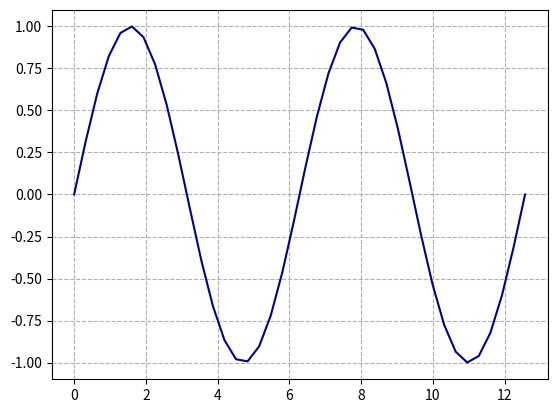

Here is the Python script that generated this plot:
#!/usr/bin/env python
'''
Listas [Python]
Ejemplos de clase
---------------------------
Autor: Inove Coding School
Version: 1.1

Descripcion:
Programa creado para mostrar ejemplos prácticos de los visto durante la clase
'''

__author__ = "Inove Coding School"
__email__ = "alumnos@inove.com.ar"
__version__ = "1.1"

import math

# from matplotlib import pyplot as plt
# import numpy as np

import numpy as np
import matplotlib.pyplot as plt


def practica_listas():
    # 1) Crear una lista que contenga los nùmeros del -10 al 10

    # La lista solicitada es una secuencia numérica ordenada, se puede
    # crear utilizando range

    lista1 = []  # Lista vacia

    # Crear una lista de rango -10 a 10 inclusive
    for n in range(-10, 11):
        lista1.append(n)

    print('1:', lista1)

    # 2) Crear una lista que contengo unicamente los nùmeros
    # pares entre -10 y 10

    lista2 = []  # Lista vacia
    # Crear una lista de rango -10 a 10 inclusive de 
    # solo nùmeros pares
    for n in range(-10, 11):
        if (n % 2) == 0:
            lista2.append(n)

    print('2:', lista2)

    # 3) De la lista1 filtrar los números positivos, es decir,
    # crear una lista a partir de lista1 de solo números positivos

    lista3 = []  # Lista vacia
    # Filtrar numeros positivos
    for n in lista1:
        if n > 0:
            lista3.append(n)

    print('3:', lista3)

    # 4) De la lista1 filtrar los números mayores a 3, es decir,
    # crear una lista a partir de lista1 de solo números mayores a 3

    lista4 = []  # Lista vacia
    # Filtrar numeros mayores a 3
    for n in lista1:
        if n > 3:
            lista4.append(n)

    print('4:', lista4)

    # 5) De la lista1 realizar la suma de todos los números

    suma_total = 0
    # Sumar numeros
    for n in lista1:
        suma_total += n

    print('5:', suma_total)

    # 6) De la lista1 realizar el modelo, es decir, pasar todos
    # los números a positivo

    lista6 = []  # Lista vacia
    # Aplicar mdulo
    for n in lista1:
        lista6.append(abs(n))

    print('6:', lista6)

    # 7) Calcular la suma entre la lista 1 y la lista 6
    # Como son del mismo utilizar len para calcular el largo
    # y recorrer con indices

    lista7 = []  # Lista vacia
    # Sumar listas
    for i in range(len(lista1)):
        suma = lista1[i] + lista6[i]
        lista7.append(suma)

    print('7:', lista1)
    print('7:', lista6)
    print('7:', lista7)

    # 8) De la lista1 calcular los números elevados al cuadrado

    lista8 = []  # Lista vacia
    # Elevar al cuadrado
    for n in lista1:
        lista8.append(n**2)

    print('8:', lista8)

    # 9) Crear una lista "x" cuyo rango esté comprendido
    # entre 0 y 4pi, que tenga 40 elementos
    # Calcular la función seno de x
    x = np.linspace(0, 4*math.pi, 40)

    lista9 = []  # Lista vacia
    # Elevar al cuadrado
    for n in x:
        lista9.append(math.sin(n))


    plt.plot(x, lista9, c='darkblue')
    plt.grid(ls='dashed')
    plt.show()


if __name__ == '__main__':
    print("Bienvenidos a otra clase de Inove con Python")
    practica_listas() 
